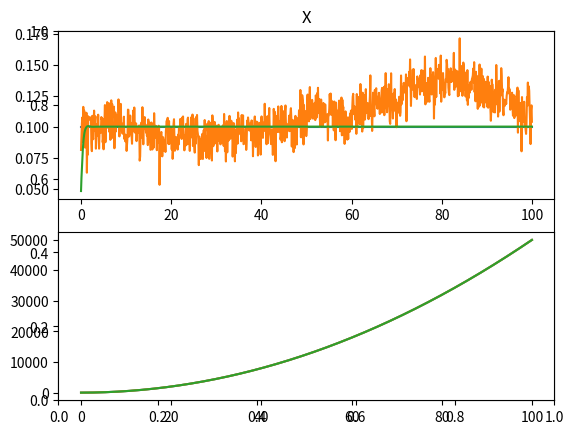
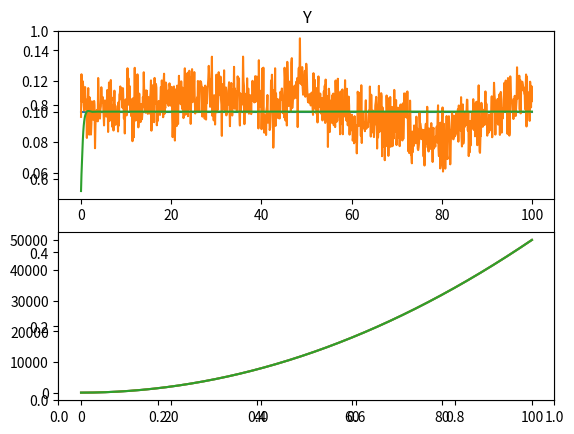

Recreate these plots in Python, in order.
# -*- coding: utf-8 -*-
"""
Created on Mon Jan 18 14:09:46 2021

[redacted]
"""

import numpy as np
from numpy.linalg import inv
import matplotlib.pyplot as plt

class imu:
    def __init__(self, initial, noise_params):
        ''''
        noise_params is a 9x2 matrix whose rows are the following:
            Gyro params:
            0: [rad] STD: Gaussian noise about ground truth
            1: [rad/rt-hr] random walk
                
            Accel params:
            2: [m/s^2] STD: Accel noise about ground truth
            3: [m/s/rt-hr] random walk
            
            Magnetometer
            4: [uT] std: mangetometer noise about ground truth
        '''
        self.noise = noise_params
        self.initial =     np.asarray([[0,0],     # rad/s^2: gyro
                                       [0,0],     # m/s^2:   accelerometer
                                       [0,0]])    # uT:      magnetometer
        self.measurement = np.asarray([[0,0],     # rad/s^2: gyro
                                       [0,0],     # m/s^2:   accelerometer
                                       [0,0]])    # uT:      magnetometer
        
    def get_measurement(self, state, prev_noise, time, tstep):
        '''
        state is a vector which contains the ground truth
        measurements to be convoluted by the virtual IMU
            Gyro:
            0-1: [rad/s] x,y,z angular velocities
            2-3: [m/s^2] x,y,z linear accelerations
            4-5: [uT]    x,y,z magnetometer measurements
        '''
        out = state.copy()
        walk = prev_noise
        
        # Add gaussian noise
        out[0,:] += np.random.normal(scale=self.noise[0,:],size=2)
        out[1,:] += np.random.normal(scale=self.noise[2,:],size=2)
        
        # Add random walk  
        walk[0,:] = prev_noise[0,:] + np.random.normal(scale=self.noise[1,:],size=2)
        walk[1,:] = prev_noise[1,:] + np.random.normal(scale=self.noise[3,:],size=2)
        out[0,:] += walk[0,:]
        out[1,:] += walk[1,:]
        
        self.measurement = out
        return walk, out
        
class kalman:
    def __init__(self,X0,i):
        # i is the number of measurements we make (# of sensors)
        
        j=len(X0)
        self.X0 = X0                # Previous state
        self.X = X0                 # Predicted state
        self.H = np.zeros((i,j))    # Measurement transform matrix
        self.R = np.zeros((i,i))    # Measurememnt covariance matrix
        self.A = np.zeros((j,j))    # State transform matrix
        self.Q = np.zeros((j,j))    # Prediction covariance matrix
        self.P = np.zeros((j,j))    # P matrix
        
        # Defs modified from https://arxiv.org/ftp/arxiv/papers/1204/1204.0375.pdf
        
    # Predict mean X and covariance P at time step k
    def predict(self, X, P, A, Q, B, U):
        X = np.matmul(A, X) + np.matmul(B, U)
        P = np.dot(A, np.dot(P, A.T)) + Q
        self.X=X; self.P=P
        return(X,P)
    
    # Update mean X and covariance P returning predicted X, P, measurememnt vector Y, 
    # measurement matrix H and measurement covariance matrix R
    def kf_update(self,X, P, Y, H, R):
        IM = np.dot(H, X)
        S = R + np.dot(H, np.dot(P, H.T))
        K = np.dot(P, np.dot(H.T, np.linalg.inv(S)))
        X = X + np.dot(K, (Y-IM))
        P = P - np.dot(K, np.dot(S, K.T))
        LH = self.gauss_pdf(Y, IM, S)
        return (X,P,K,IM,S,LH)
    
    # Compute the predictive probabitilty during kf_update
    def gauss_pdf(self, X, M, S):
        if M.shape[1] == 1:
            DX = X - np.tile(M, X.shape[1])
            E = 0.5 * np.sum(DX * (np.dot(np.linalg.inv(S), DX)), axis=0)
            E = E + 0.5 * M.shape[0] * np.log(2 * np.pi) + 0.5 * np.log(np.linalg.det(S))
            P = np.exp(-E)
        elif X.shape[1] == 1:
            DX = np.tile(X, M.shape()[1])- M
            E = 0.5 * np.sum(DX * (np.dot(np.linalg.inv(S), DX)), axis=0)
            E = E + 0.5 * M.shape[0] * np.log(2 * np.pi) + 0.5 * np.log(np.linalg.det(S))
            P = np.exp(-E)
        else:
            DX = X-M
            E = 0.5 * np.dot(DX.T, np.dot(np.linalg.inv(S), DX))
            E = E + 0.5 * M.shape[0] * np.log(2 * np.pi) + 0.5 * np.log(np.linalg.det(S))
            P = np.exp(-E)
        return (P[0],E[0])
        
# %% Initial conditions and noise parameters
initial = np.asarray([[0,0],     # rad/s^2: gyro
                      [0,0],     # m/s^2:   accelerometer
                      [0,0]])    # uT:      magnetometer

noise_params = np.asarray([[0.01,0.01],
                           [0.001,0.001],
                           [0.01,0.01],
                           [0.001, 0.001],
                           [10, 10]])

imu_obj = imu(initial,noise_params)

# %% Process / Estimation Errors
dt=1.0
C=np.asarray([[1,dt,0.5*dt*dt],
            [0,1,dt],
            [0,0,1]])
D=np.asarray([[1,dt],
            [0,1]])

# %% A state transform matrix
A=np.zeros((8,8))
A[0:3,0:3]=C
A[3:6,3:6]=C
A[6:8,6:8]=D

# State vector
X=np.zeros((8,1))

# %% Observation Transformation
H=np.zeros((5,8))
H[0,0]=1
H[1,2]=1
H[2,3]=1
H[3,5]=1
H[4,6]=1

# %% Observation errors
sig1=1e-3
sig2=1e-3
sig3=1e-3
sig4=1e-3
sig5=1e-3
R=np.diag([sig1,sig2,sig3,sig4,sig5])

# %% Initial Estimation Covariance Matrix
sig1=1e-3
sig2=1e-3
sig3=1e-3
sig4=1e-3
sig5=1e-3
sig6=1e-3
sig7=1e-3
sig8=1e-3
covar=[sig1,sig2,sig3,sig4,sig5,sig6,sig7,sig8]
Q=np.zeros((8,8))
P=np.diag(covar)
for ii in range(8):
    for jj in range(8):
        Q[ii,jj]=covar[ii]*covar[jj]

# %% Initialize the Kalman filter object
B=np.zeros((8,8))
U=np.zeros((8,1))
kal_obj = kalman(X,5)

noise = np.asarray([[0.,0.],
                    [0.,0.]])

states=[[[],[]],
        [[],[]],
        [[],[]]]
outputs=[[[],[]],
         [[],[]],
         [[],[]]]

predicts=[[[],[]],
          [[],[]],
          [[],[]]]

# %% Simulate the filter
for i in range(1000):
    # Make the prediction
    # returns pred=(X,P)
    pred = kal_obj.predict(X, P, A, Q, B, U)
    X=pred[0]
    P=pred[1]
    # Update the physics
    if False:
        state = np.asarray([[np.sin(i/20),np.sin(i/20)],     # rad/s^2: gyro
                            [np.sin(i/20),np.sin(i/20)],     # m/s^2:   accelerometer
                            [-400*np.sin(i/20),-400*np.sin(i/20)]])    # position
    
    if True:
        state = np.asarray([[0.1,0.1],     # rad/s^2: gyro
                            [0.1,0.1],     # m/s^2:   accelerometer
                            [0.05*i*i,0.05*i*i]])    # position
    
    noise,output = imu_obj.get_measurement(state,noise,float(i),float(1))
    
    # Store data
    for j in range(3):
        for k in range(2):
            states[j][k].append(state[j,k])
            outputs[j][k].append(output[j,k])
    
    # Make the measurement and update
    # returns update=(X,P,K,IM,S,LH)
    x=np.zeros((8,1))
    x[0,0]=state[2,0] # x pos
    x[2,0]=state[1,0] # x accel
    x[3,0]=state[2,1] # y pos
    x[5,0]=state[1,1] # y accel
    x[6,0]=0          # orientation
    Y=np.matmul(H,x)
    update = kal_obj.kf_update(X, P, Y, H, R)

    # Update matrices
    X=update[0]
    P=update[1]
    
    # Store data
    predicts[0][0].append(X[0]) # x pos
    predicts[0][1].append(X[3]) # y pos
    predicts[1][0].append(X[2]) # x accel
    predicts[1][1].append(X[5]) # y accel
    
# %% plot data
t=np.linspace(0.0,100,1000)
titles=['X','Y']
for i in range(2):
    plt.figure()
    plt.title(titles[i])
    
    # Accelerations
    plt.subplot(211)
    plt.plot(t,states[1][i],t,outputs[1][i],t,predicts[1][i])
    
    # Positions
    plt.subplot(212)
    plt.plot(t,states[2][i],t,outputs[2][i],t,predicts[0][i])
        